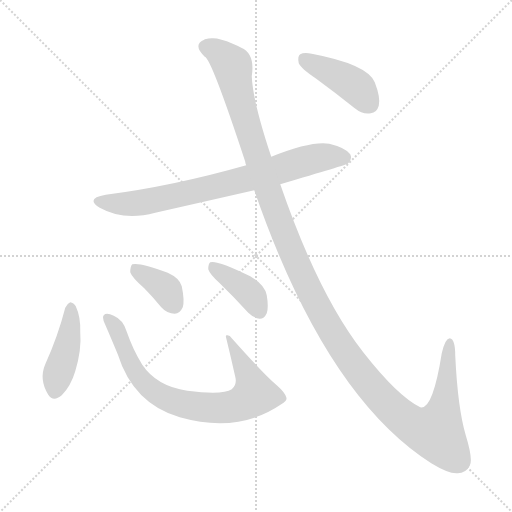
t = 0.00 s
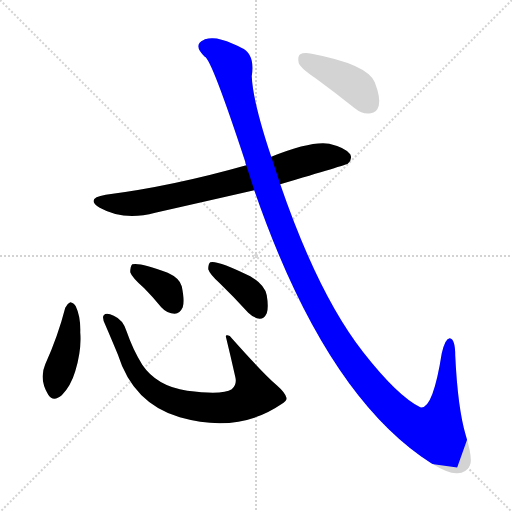
t = 4.83 s
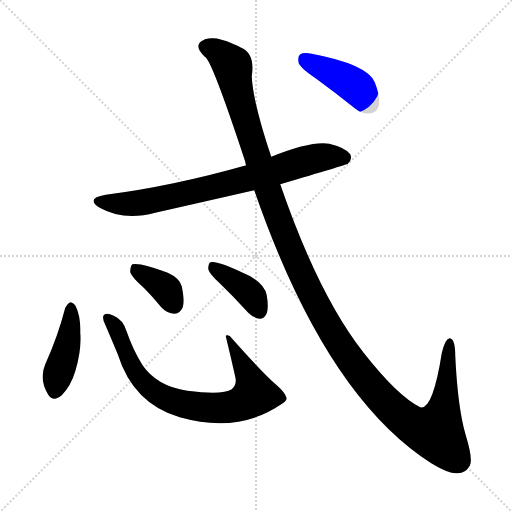
t = 5.01 s
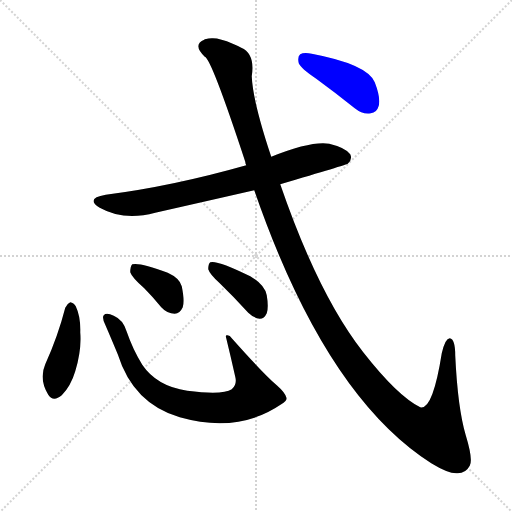
t = 5.20 s
t = 5.39 s: frame unchanged from t = 5.20 s, image omitted
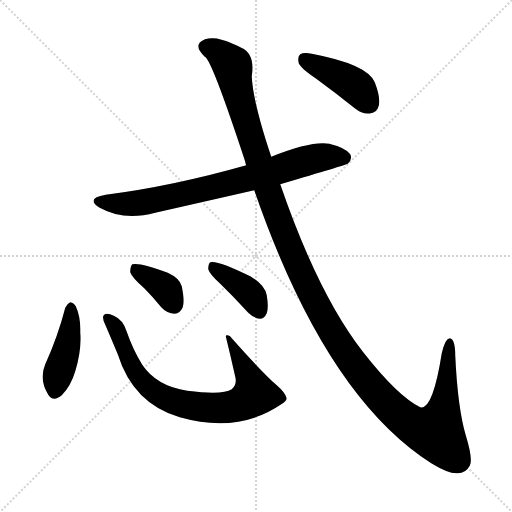
t = 6.19 s

The animated SVG that drew these frames (rendered in a browser with its animation timeline set to each time). Animation: 7 CSS @keyframes rules; one cycle of 6.19 s.

<svg version="1.1" viewBox="0 0 1024 1024" xmlns="http://www.w3.org/2000/svg">
  <g stroke="lightgray" stroke-dasharray="1,1" stroke-width="1" transform="scale(4, 4)">
    <line x1="0" y1="0" x2="256" y2="256"></line>
    <line x1="256" y1="0" x2="0" y2="256"></line>
    <line x1="128" y1="0" x2="128" y2="256"></line>
    <line x1="0" y1="128" x2="256" y2="128"></line>
  </g>
<g transform="scale(1, -1) translate(0, -900)">
   <style type="text/css">
    @keyframes keyframes0 {
      from {
       stroke: blue;
       stroke-dashoffset: 757;
       stroke-width: 128;
       }
       71% {
       animation-timing-function: step-end;
       stroke: blue;
       stroke-dashoffset: 0;
       stroke-width: 128;
       }
       to {
       stroke: black;
       stroke-width: 1024;
       }
       }
       #make-me-a-hanzi-animation-0 {
         animation: keyframes0 0.866048s both;
         animation-delay: 0.000000s;
         animation-timing-function: linear;
       }
    @keyframes keyframes1 {
      from {
       stroke: blue;
       stroke-dashoffset: 426;
       stroke-width: 128;
       }
       58% {
       animation-timing-function: step-end;
       stroke: blue;
       stroke-dashoffset: 0;
       stroke-width: 128;
       }
       to {
       stroke: black;
       stroke-width: 1024;
       }
       }
       #make-me-a-hanzi-animation-1 {
         animation: keyframes1 0.596680s both;
         animation-delay: 0.866048s;
         animation-timing-function: linear;
       }
    @keyframes keyframes2 {
      from {
       stroke: blue;
       stroke-dashoffset: 772;
       stroke-width: 128;
       }
       72% {
       animation-timing-function: step-end;
       stroke: blue;
       stroke-dashoffset: 0;
       stroke-width: 128;
       }
       to {
       stroke: black;
       stroke-width: 1024;
       }
       }
       #make-me-a-hanzi-animation-2 {
         animation: keyframes2 0.878255s both;
         animation-delay: 1.462728s;
         animation-timing-function: linear;
       }
    @keyframes keyframes3 {
      from {
       stroke: blue;
       stroke-dashoffset: 368;
       stroke-width: 128;
       }
       55% {
       animation-timing-function: step-end;
       stroke: blue;
       stroke-dashoffset: 0;
       stroke-width: 128;
       }
       to {
       stroke: black;
       stroke-width: 1024;
       }
       }
       #make-me-a-hanzi-animation-3 {
         animation: keyframes3 0.549479s both;
         animation-delay: 2.340983s;
         animation-timing-function: linear;
       }
    @keyframes keyframes4 {
      from {
       stroke: blue;
       stroke-dashoffset: 389;
       stroke-width: 128;
       }
       56% {
       animation-timing-function: step-end;
       stroke: blue;
       stroke-dashoffset: 0;
       stroke-width: 128;
       }
       to {
       stroke: black;
       stroke-width: 1024;
       }
       }
       #make-me-a-hanzi-animation-4 {
         animation: keyframes4 0.566569s both;
         animation-delay: 2.890462s;
         animation-timing-function: linear;
       }
    @keyframes keyframes5 {
      from {
       stroke: blue;
       stroke-dashoffset: 1374;
       stroke-width: 128;
       }
       82% {
       animation-timing-function: step-end;
       stroke: blue;
       stroke-dashoffset: 0;
       stroke-width: 128;
       }
       to {
       stroke: black;
       stroke-width: 1024;
       }
       }
       #make-me-a-hanzi-animation-5 {
         animation: keyframes5 1.368164s both;
         animation-delay: 3.457031s;
         animation-timing-function: linear;
       }
    @keyframes keyframes6 {
      from {
       stroke: blue;
       stroke-dashoffset: 419;
       stroke-width: 128;
       }
       58% {
       animation-timing-function: step-end;
       stroke: blue;
       stroke-dashoffset: 0;
       stroke-width: 128;
       }
       to {
       stroke: black;
       stroke-width: 1024;
       }
       }
       #make-me-a-hanzi-animation-6 {
         animation: keyframes6 0.590983s both;
         animation-delay: 4.825195s;
         animation-timing-function: linear;
       }
</style>
<path d="M 560.5 531.5 Q 692.5 570.5 695.5 572.5 Q 705.5 581.5 700.5 591.5 Q 691.5 604.5 658.5 612.5 Q 622.5 618.5 542.5 586.5 L 492.5 569.5 Q 344.5 527.5 211.5 510.5 Q 169.5 503.5 199.5 484.5 Q 247.5 457.5 310.5 474.5 Q 407.5 496.5 508.5 519.5 L 560.5 531.5 Z" fill="lightgray"></path> 
<path d="M 130.5 284.5 Q 115.5 226.5 90.5 171.5 Q 77.5 141.5 96.5 110.5 Q 106.5 95.5 123.5 109.5 Q 141.5 127.5 150.5 157.5 Q 163.5 200.5 160.5 235.5 Q 161.5 266.5 151.5 287.5 Q 147.5 294.5 140.5 295.5 Q 133.5 292.5 130.5 284.5 Z" fill="lightgray"></path> 
<path d="M 572.5 105.5 Q 569.5 115.5 553.5 129.5 Q 528.5 150.5 463.5 223.5 Q 459.5 230.5 453.5 229.5 Q 450.5 229.5 452.5 223.5 Q 461.5 186.5 470.5 146.5 Q 474.5 130.5 463.5 121.5 Q 445.5 109.5 374.5 118.5 Q 313.5 127.5 284.5 170.5 Q 265.5 201.5 253.5 236.5 Q 246.5 260.5 227.5 268.5 Q 212.5 275.5 207.5 269.5 Q 203.5 265.5 210.5 250.5 Q 217.5 234.5 235.5 191.5 Q 266.5 92.5 359.5 65.5 Q 476.5 32.5 562.5 91.5 Q 575.5 98.5 572.5 105.5 Z" fill="lightgray"></path> 
<path d="M 288.5 323.5 Q 304.5 307.5 322.5 285.5 Q 334.5 272.5 349.5 272.5 Q 359.5 272.5 365.5 285.5 Q 369.5 298.5 363.5 327.5 Q 359.5 343.5 335.5 354.5 Q 280.5 375.5 264.5 371.5 Q 260.5 367.5 260.5 355.5 Q 263.5 345.5 288.5 323.5 Z" fill="lightgray"></path> 
<path d="M 439.5 333.5 Q 467.5 306.5 496.5 274.5 Q 506.5 264.5 519.5 262.5 Q 528.5 262.5 533.5 273.5 Q 537.5 285.5 533.5 309.5 Q 529.5 330.5 500.5 347.5 Q 433.5 380.5 420.5 375.5 Q 416.5 372.5 416.5 361.5 Q 419.5 351.5 439.5 333.5 Z" fill="lightgray"></path> 
<path d="M 508.5 519.5 Q 650.5 108.5 862.5 -26.5 Q 898.5 -48.5 915.5 -46.5 Q 931.5 -46.5 939.5 -31.5 Q 946.5 -19.5 931.5 29.5 Q 915.5 83.5 910.5 188.5 Q 910.5 222.5 899.5 223.5 Q 890.5 223.5 883.5 193.5 Q 865.5 79.5 840.5 85.5 Q 795.5 107.5 726.5 195.5 Q 636.5 310.5 560.5 531.5 L 542.5 586.5 Q 505.5 697.5 503.5 747.5 Q 510.5 792.5 482.5 804.5 Q 475.5 808.5 465.5 812.5 Q 438.5 824.5 423.5 823.5 Q 408.5 822.5 408.5 820.5 Q 384.5 810.5 409.5 786.5 Q 422.5 783.5 490.5 576.5 Q 490.5 573.5 492.5 569.5 L 508.5 519.5 Z" fill="lightgray"></path> 
<path d="M 632.5 742.5 Q 669.5 715.5 709.5 683.5 Q 725.5 670.5 741.5 673.5 Q 753.5 674.5 757.5 688.5 Q 761.5 704.5 749.5 735.5 Q 734.5 771.5 623.5 792.5 Q 607.5 795.5 600.5 791.5 Q 594.5 787.5 597.5 773.5 Q 601.5 763.5 632.5 742.5 Z" fill="lightgray"></path> 
      <clipPath id="make-me-a-hanzi-clip-0">
      <path d="M 560.5 531.5 Q 692.5 570.5 695.5 572.5 Q 705.5 581.5 700.5 591.5 Q 691.5 604.5 658.5 612.5 Q 622.5 618.5 542.5 586.5 L 492.5 569.5 Q 344.5 527.5 211.5 510.5 Q 169.5 503.5 199.5 484.5 Q 247.5 457.5 310.5 474.5 Q 407.5 496.5 508.5 519.5 L 560.5 531.5 Z" fill="lightgray"></path>
      </clipPath>
      <path clip-path="url(#make-me-a-hanzi-clip-0)" d="M 202.5 499.5 L 240.5 491.5 L 296.5 496.5 L 464.5 534.5 L 623.5 581.5 L 661.5 587.5 L 690.5 582.5 " fill="none" id="make-me-a-hanzi-animation-0" stroke-dasharray="629 1258" stroke-linecap="round"></path>

      <clipPath id="make-me-a-hanzi-clip-1">
      <path d="M 130.5 284.5 Q 115.5 226.5 90.5 171.5 Q 77.5 141.5 96.5 110.5 Q 106.5 95.5 123.5 109.5 Q 141.5 127.5 150.5 157.5 Q 163.5 200.5 160.5 235.5 Q 161.5 266.5 151.5 287.5 Q 147.5 294.5 140.5 295.5 Q 133.5 292.5 130.5 284.5 Z" fill="lightgray"></path>
      </clipPath>
      <path clip-path="url(#make-me-a-hanzi-clip-1)" d="M 141.5 284.5 L 133.5 201.5 L 116.5 155.5 L 110.5 118.5 " fill="none" id="make-me-a-hanzi-animation-1" stroke-dasharray="298 596" stroke-linecap="round"></path>

      <clipPath id="make-me-a-hanzi-clip-2">
      <path d="M 572.5 105.5 Q 569.5 115.5 553.5 129.5 Q 528.5 150.5 463.5 223.5 Q 459.5 230.5 453.5 229.5 Q 450.5 229.5 452.5 223.5 Q 461.5 186.5 470.5 146.5 Q 474.5 130.5 463.5 121.5 Q 445.5 109.5 374.5 118.5 Q 313.5 127.5 284.5 170.5 Q 265.5 201.5 253.5 236.5 Q 246.5 260.5 227.5 268.5 Q 212.5 275.5 207.5 269.5 Q 203.5 265.5 210.5 250.5 Q 217.5 234.5 235.5 191.5 Q 266.5 92.5 359.5 65.5 Q 476.5 32.5 562.5 91.5 Q 575.5 98.5 572.5 105.5 Z" fill="lightgray"></path>
      </clipPath>
      <path clip-path="url(#make-me-a-hanzi-clip-2)" d="M 213.5 264.5 L 231.5 244.5 L 260.5 174.5 L 292.5 129.5 L 334.5 101.5 L 391.5 86.5 L 464.5 86.5 L 508.5 111.5 L 498.5 144.5 L 458.5 225.5 " fill="none" id="make-me-a-hanzi-animation-2" stroke-dasharray="644 1288" stroke-linecap="round"></path>

      <clipPath id="make-me-a-hanzi-clip-3">
      <path d="M 288.5 323.5 Q 304.5 307.5 322.5 285.5 Q 334.5 272.5 349.5 272.5 Q 359.5 272.5 365.5 285.5 Q 369.5 298.5 363.5 327.5 Q 359.5 343.5 335.5 354.5 Q 280.5 375.5 264.5 371.5 Q 260.5 367.5 260.5 355.5 Q 263.5 345.5 288.5 323.5 Z" fill="lightgray"></path>
      </clipPath>
      <path clip-path="url(#make-me-a-hanzi-clip-3)" d="M 268.5 365.5 L 327.5 325.5 L 348.5 290.5 " fill="none" id="make-me-a-hanzi-animation-3" stroke-dasharray="240 480" stroke-linecap="round"></path>

      <clipPath id="make-me-a-hanzi-clip-4">
      <path d="M 439.5 333.5 Q 467.5 306.5 496.5 274.5 Q 506.5 264.5 519.5 262.5 Q 528.5 262.5 533.5 273.5 Q 537.5 285.5 533.5 309.5 Q 529.5 330.5 500.5 347.5 Q 433.5 380.5 420.5 375.5 Q 416.5 372.5 416.5 361.5 Q 419.5 351.5 439.5 333.5 Z" fill="lightgray"></path>
      </clipPath>
      <path clip-path="url(#make-me-a-hanzi-clip-4)" d="M 424.5 366.5 L 499.5 313.5 L 518.5 277.5 " fill="none" id="make-me-a-hanzi-animation-4" stroke-dasharray="261 522" stroke-linecap="round"></path>

      <clipPath id="make-me-a-hanzi-clip-5">
      <path d="M 508.5 519.5 Q 650.5 108.5 862.5 -26.5 Q 898.5 -48.5 915.5 -46.5 Q 931.5 -46.5 939.5 -31.5 Q 946.5 -19.5 931.5 29.5 Q 915.5 83.5 910.5 188.5 Q 910.5 222.5 899.5 223.5 Q 890.5 223.5 883.5 193.5 Q 865.5 79.5 840.5 85.5 Q 795.5 107.5 726.5 195.5 Q 636.5 310.5 560.5 531.5 L 542.5 586.5 Q 505.5 697.5 503.5 747.5 Q 510.5 792.5 482.5 804.5 Q 475.5 808.5 465.5 812.5 Q 438.5 824.5 423.5 823.5 Q 408.5 822.5 408.5 820.5 Q 384.5 810.5 409.5 786.5 Q 422.5 783.5 490.5 576.5 Q 490.5 573.5 492.5 569.5 L 508.5 519.5 Z" fill="lightgray"></path>
      </clipPath>
      <path clip-path="url(#make-me-a-hanzi-clip-5)" d="M 410.5 806.5 L 435.5 796.5 L 464.5 768.5 L 493.5 647.5 L 571.5 423.5 L 665.5 232.5 L 754.5 112.5 L 812.5 58.5 L 856.5 37.5 L 871.5 35.5 L 886.5 77.5 L 899.5 216.5 " fill="none" id="make-me-a-hanzi-animation-5" stroke-dasharray="1246 2492" stroke-linecap="round"></path>

      <clipPath id="make-me-a-hanzi-clip-6">
      <path d="M 632.5 742.5 Q 669.5 715.5 709.5 683.5 Q 725.5 670.5 741.5 673.5 Q 753.5 674.5 757.5 688.5 Q 761.5 704.5 749.5 735.5 Q 734.5 771.5 623.5 792.5 Q 607.5 795.5 600.5 791.5 Q 594.5 787.5 597.5 773.5 Q 601.5 763.5 632.5 742.5 Z" fill="lightgray"></path>
      </clipPath>
      <path clip-path="url(#make-me-a-hanzi-clip-6)" d="M 607.5 783.5 L 705.5 731.5 L 739.5 691.5 " fill="none" id="make-me-a-hanzi-animation-6" stroke-dasharray="291 582" stroke-linecap="round"></path>

</g>
</svg>
